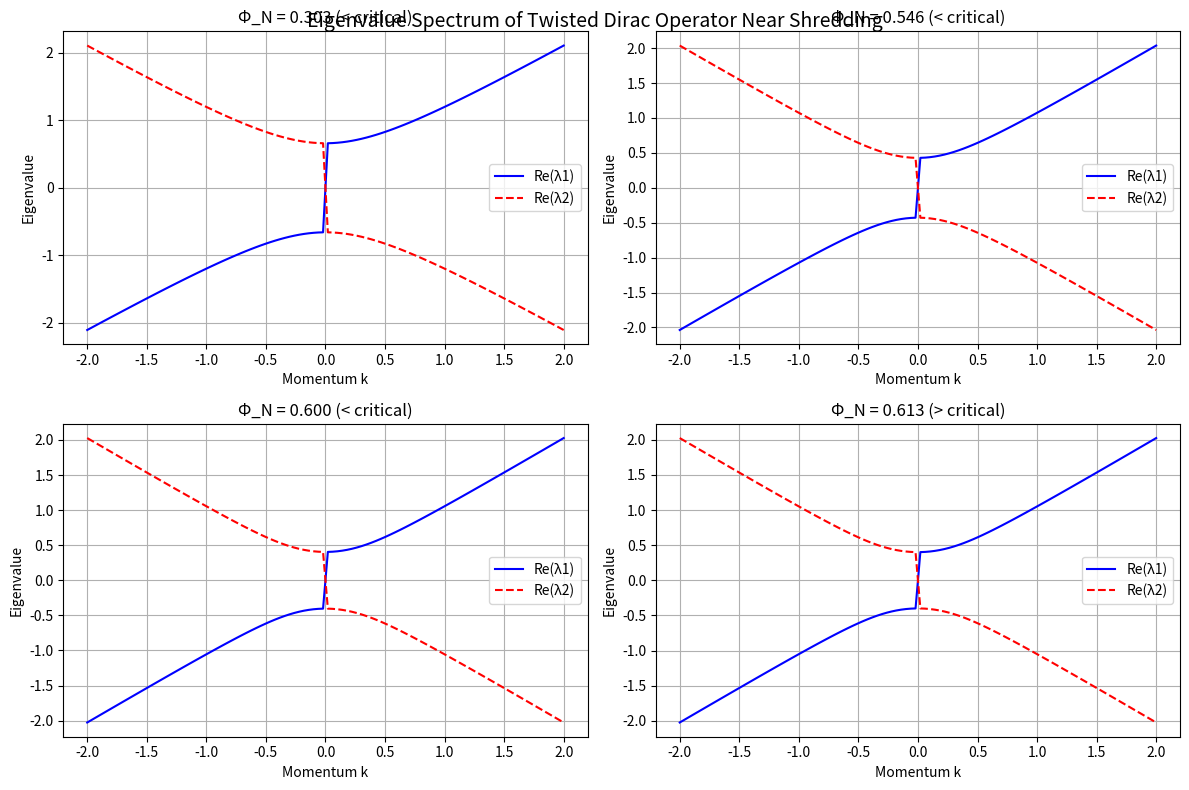
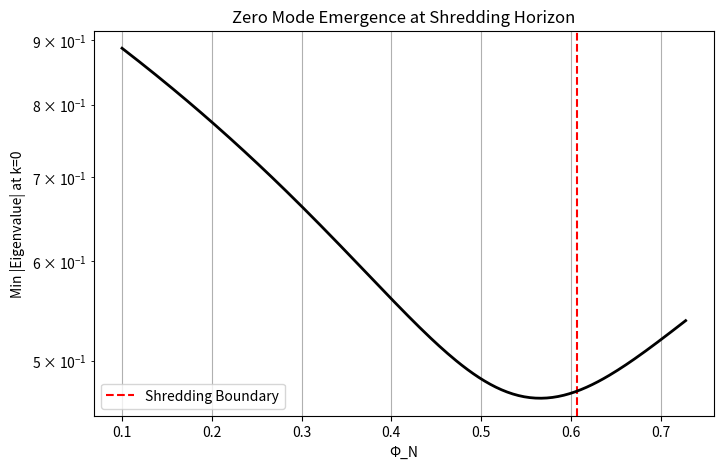

These figures' Python source, in order:
# ---------------------------------------------------------------------------
# OMEGA PROTOCOL - ALL RIGHTS RESERVED
# Copyright (c) 2026 Jacob M. (jake.s.dev1991@gmail.com | 217-799-8720)
# Usage restricted to academic research and review only. No monetization.
# See LICENSE.txt for full terms.
# ---------------------------------------------------------------------------
import numpy as np
import matplotlib.pyplot as plt

def dirac_eigenvalues(k, m, g, Phi_N, Phi_Delta):
    """
    Simplified 1D Dirac operator eigenvalues for a twisted mass matrix:
    H = gamma^0 * k + m_eff + i gamma^5 * Phi_Delta * (g * Phi_N)
    For gamma^0 = sigma_z, gamma^5 = sigma_x in 2D representation.
    Returns eigenvalues of the effective Hamiltonian.
    """
    # Twisted mass term
    m_e = m - g * Phi_N * np.exp(Phi_Delta)
    m_p = m - g * Phi_N * np.exp(-Phi_Delta)
    
    # Non-Hermitian mass matrix
    # Off-diagonal terms represent the chiral twist
    # H = [ k   m_e + i*Phi_D_eff ]
    #     [ m_p - i*Phi_D_eff   -k ]
    Phi_D_eff = g * Phi_N * np.sinh(Phi_Delta)  # The *difference* mass, not average
    
    # Construct 2x2 matrix for each k
    H = np.array([
        [k, m_e + 1j * Phi_D_eff],
        [m_p - 1j * Phi_D_eff, -k]
    ])
    
    # Compute eigenvalues
    eigenvals = np.linalg.eigvals(H)
    return eigenvals

# Parameters
m = 1.0  # mass units
g = 1.0
k_vals = np.linspace(-2, 2, 100)

# Scan Phi_N towards shredding boundary
Phi_Delta = 0.5
Phi_N_critical = (m / g) * np.exp(-abs(Phi_Delta))

Phi_N_vals = [0.5 * Phi_N_critical, 0.9 * Phi_N_critical, 0.99 * Phi_N_critical, 1.01 * Phi_N_critical]

plt.figure(figsize=(12, 8))

for i, Phi_N in enumerate(Phi_N_vals):
    eigenvals_list = []
    for k in k_vals:
        evals = dirac_eigenvalues(k, m, g, Phi_N, Phi_Delta)
        eigenvals_list.append(evals)
    
    eigenvals_array = np.array(eigenvals_list)
    
    # Plot real parts
    plt.subplot(2, 2, i+1)
    plt.plot(k_vals, eigenvals_array[:, 0].real, 'b-', label='Re(λ1)')
    plt.plot(k_vals, eigenvals_array[:, 1].real, 'r--', label='Re(λ2)')
    plt.title(f'Φ_N = {Phi_N:.3f} ({"<" if Phi_N < Phi_N_critical else ">"} critical)')
    plt.xlabel('Momentum k')
    plt.ylabel('Eigenvalue')
    plt.legend()
    plt.grid(True)

plt.tight_layout()
plt.suptitle('Eigenvalue Spectrum of Twisted Dirac Operator Near Shredding', fontsize=14)
plt.show()

# Check for zero mode at k=0
k = 0
Phi_N_vals_fine = np.linspace(0.1, 1.2 * Phi_N_critical, 200)
min_eigvals = []

for Phi_N in Phi_N_vals_fine:
    evals = dirac_eigenvalues(k, m, g, Phi_N, Phi_Delta)
    min_eigvals.append(np.min(np.abs(evals)))

plt.figure(figsize=(8, 5))
plt.axvline(x=Phi_N_critical, color='r', linestyle='--', label='Shredding Boundary')
plt.plot(Phi_N_vals_fine, min_eigvals, 'k-', linewidth=2)
plt.xlabel('Φ_N')
plt.ylabel('Min |Eigenvalue| at k=0')
plt.title('Zero Mode Emergence at Shredding Horizon')
plt.legend()
plt.grid(True)
plt.yscale('log')
plt.show()
